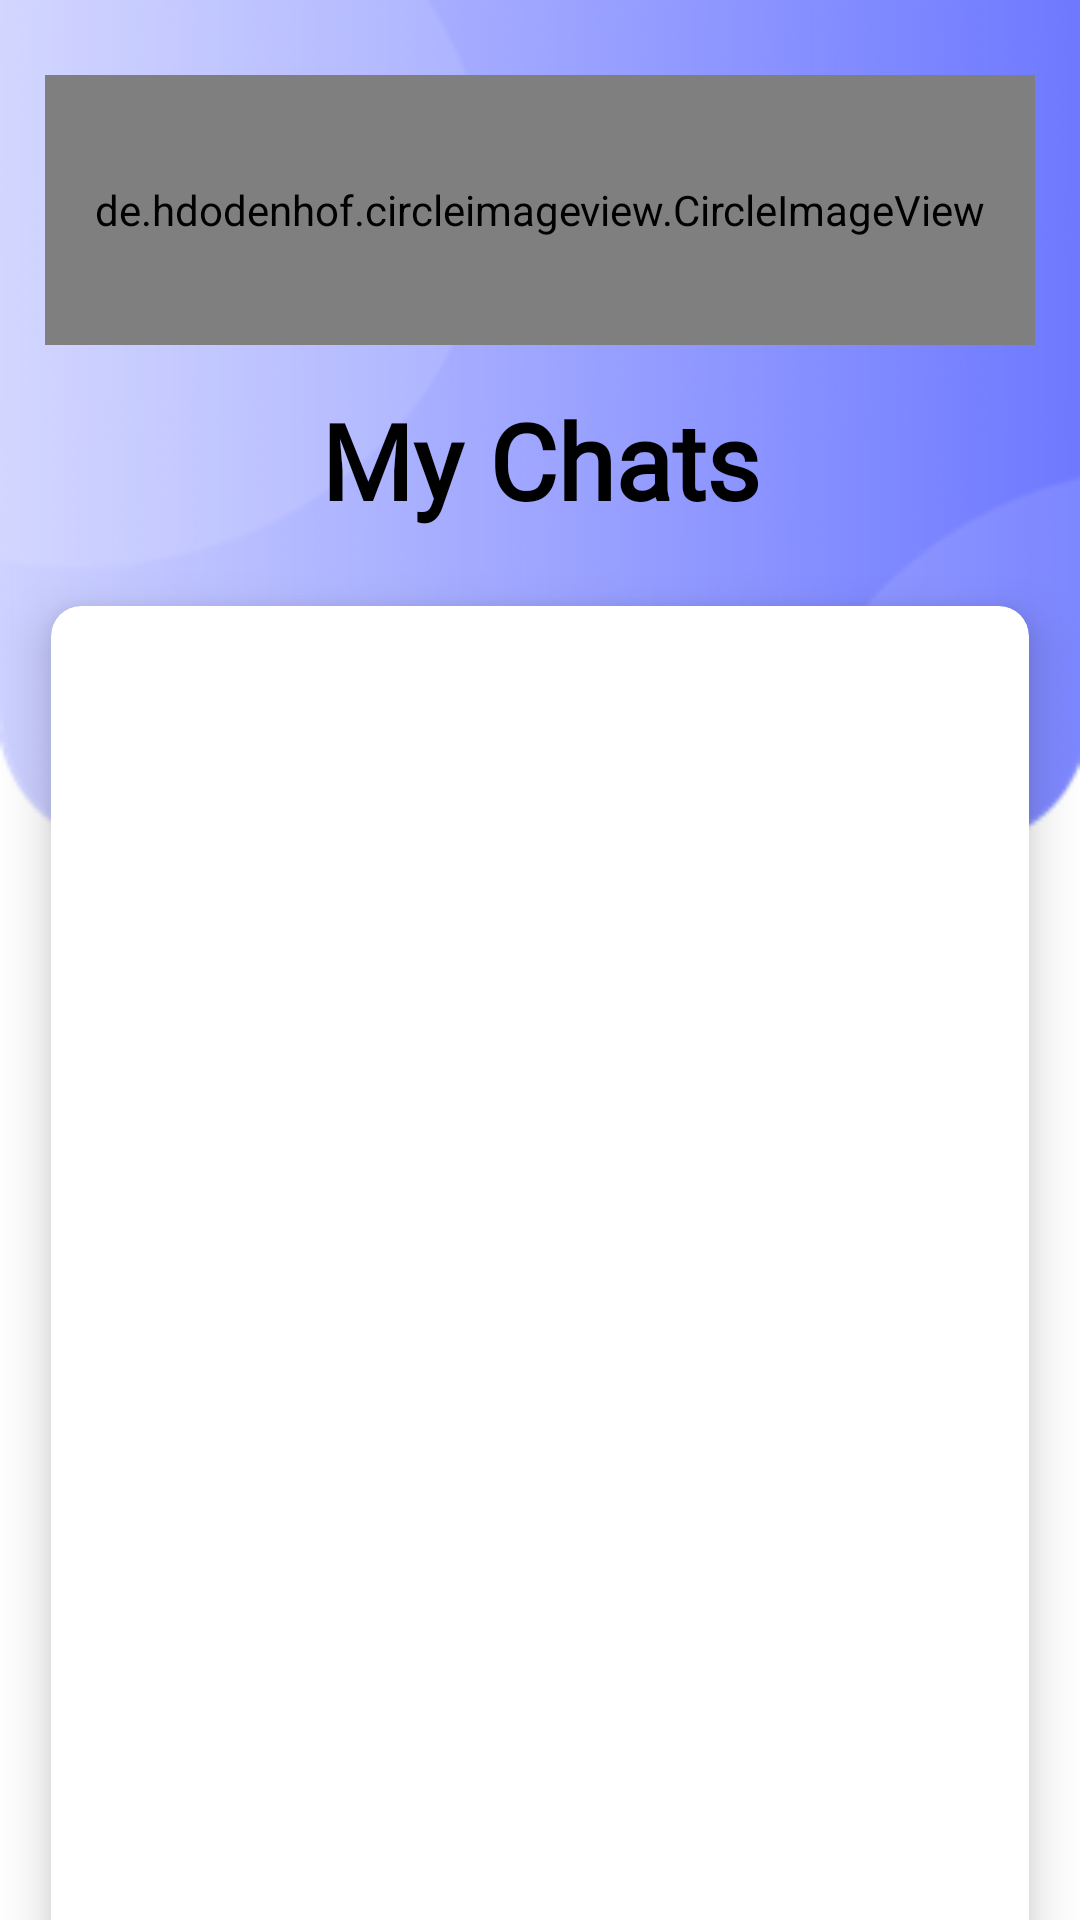

The Android layout XML behind this screen, and the referenced resources:
<!-- AndroidManifest.xml: application theme Theme.CoBie -->
<!-- res/layout/fragment_message_list.xml -->
<?xml version="1.0" encoding="utf-8"?>
<LinearLayout xmlns:android="http://schemas.android.com/apk/res/android"
    xmlns:app="http://schemas.android.com/apk/res-auto"
    android:layout_width="match_parent"
    android:layout_height="match_parent"
    android:background="@drawable/main_bg"
    android:orientation="vertical">

    <LinearLayout
        android:layout_width="match_parent"
        android:layout_height="120dp"
        android:layout_marginTop="10dp"
        android:orientation="horizontal"
        android:padding="15dp">

        <de.hdodenhof.circleimageview.CircleImageView
            android:id="@+id/my_profile_img_chat"
            android:layout_width="match_parent"
            android:layout_height="match_parent"
            android:layout_gravity="center"
            android:gravity="center" />

    </LinearLayout>

    <LinearLayout
        android:layout_width="match_parent"
        android:layout_height="55dp"
        android:orientation="horizontal">

        <TextView
            android:layout_width="match_parent"
            android:layout_height="wrap_content"
            android:gravity="center"
            android:text="My Chats"
            android:fontFamily="@font/project_font"
            android:textColor="@color/black"
            android:textSize="35sp"
            android:textStyle="bold" />

    </LinearLayout>

    <androidx.cardview.widget.CardView
        android:layout_width="match_parent"
        android:layout_height="500dp"
        android:layout_margin="17dp"
        android:background="@drawable/custom_edittext"
        app:cardCornerRadius="10dp"
        app:cardElevation="10dp">

        <TextView
            android:id="@+id/tv_no_chats"
            android:layout_width="match_parent"
            android:layout_height="200dp"
            android:layout_gravity="center"
            android:gravity="center"
            android:text=""
            android:textSize="20sp"
            android:visibility="visible" />

        <androidx.recyclerview.widget.RecyclerView
            android:id="@+id/rv_msg"
            android:layout_width="match_parent"
            android:layout_height="match_parent" />

    </androidx.cardview.widget.CardView>

</LinearLayout>
<!-- resources referenced by this layout -->
<resources>
  <color name="black">#FF000000</color>
  <!-- drawable custom_edittext (drawable) -->
  <?xml version="1.0" encoding="utf-8"?>
  <shape xmlns:android="http://schemas.android.com/apk/res/android"
      android:shape="rectangle">
  
      <stroke
          android:width="3dp"
          android:color="@color/purple" />
      <corners android:radius="20dp" />
  </shape>
  <!-- drawable main_bg: png bitmap (drawable, 25492 bytes) -->
  <style name="Theme.CoBie" parent="Theme.AppCompat.Light.NoActionBar">
          <item name="android:layoutDirection">ltr</item>
          
          <item name="colorPrimary">@color/purple</item>
          <item name="colorPrimaryVariant">@color/purple</item>
          <item name="colorOnPrimary">@color/black</item>
          
          <item name="colorSecondary">@color/teal_200</item>
          <item name="colorSecondaryVariant">@color/teal_200</item>
          <item name="colorOnSecondary">@color/black</item>
          
          <item name="android:statusBarColor">?attr/colorPrimaryVariant</item>
          
      </style>
  <color name="purple">#8692f7</color>
  <color name="teal_200">#FF03DAC5</color>
</resources>
